Dataset: docs (GitHub, Aldair14-lt/Sistema-POS-Mi-Trampita). Classes: caja 07, commercial 08, public 09, receipts 11.

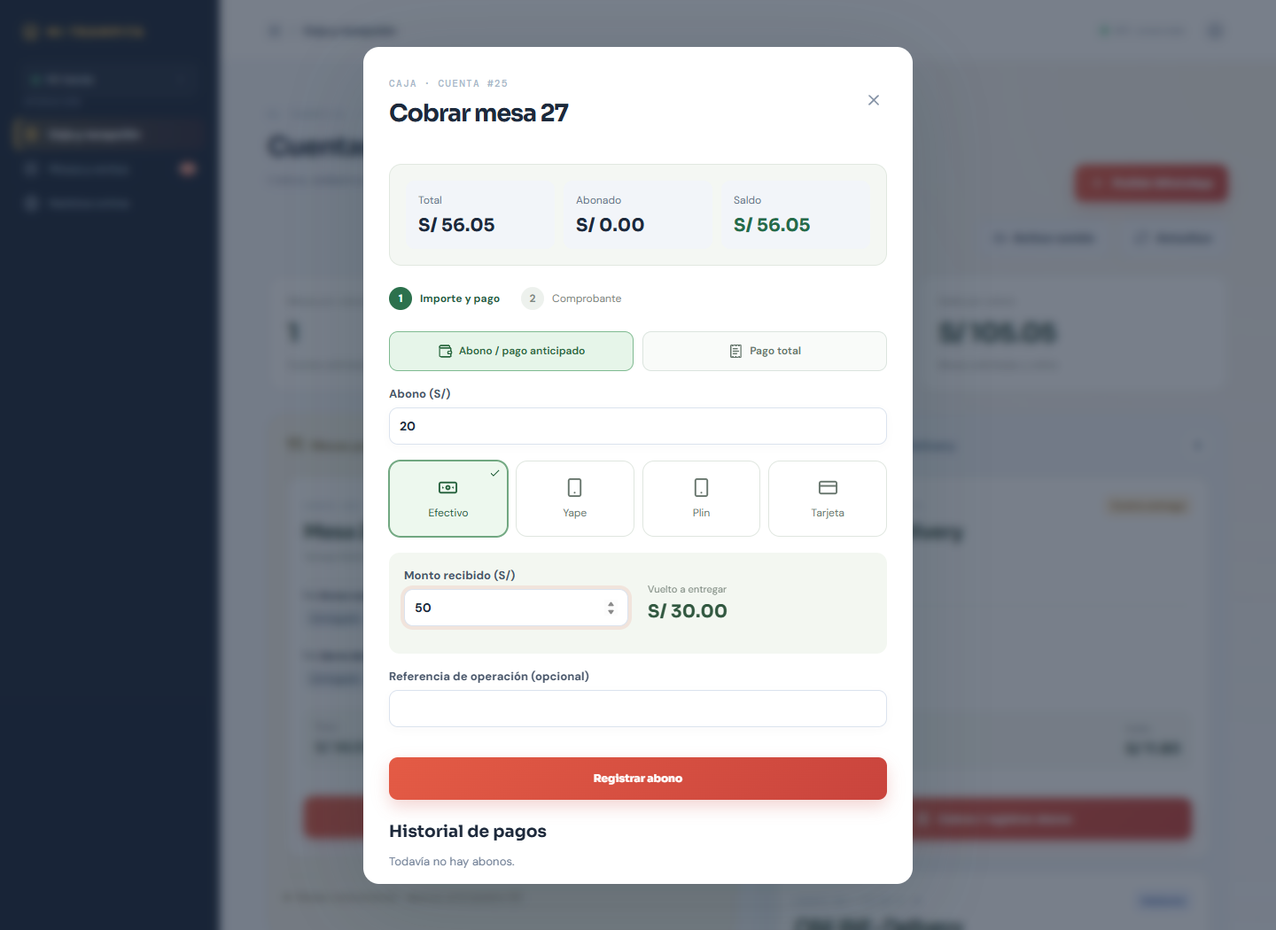
Label: caja 07

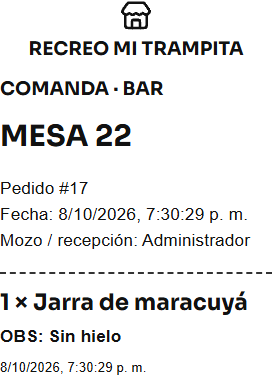
Label: commercial 08

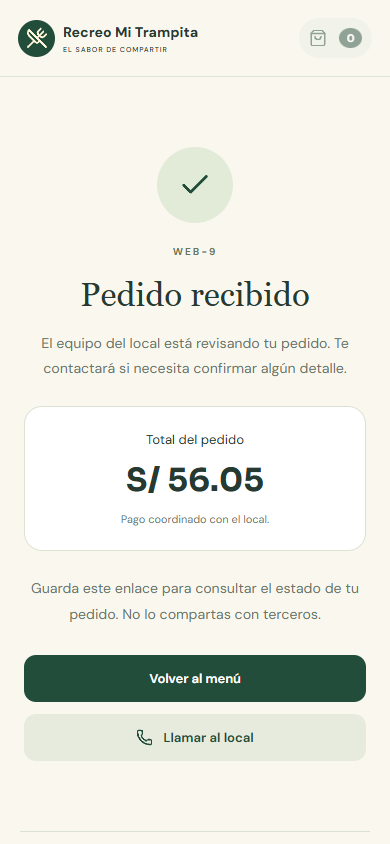
Label: public 09

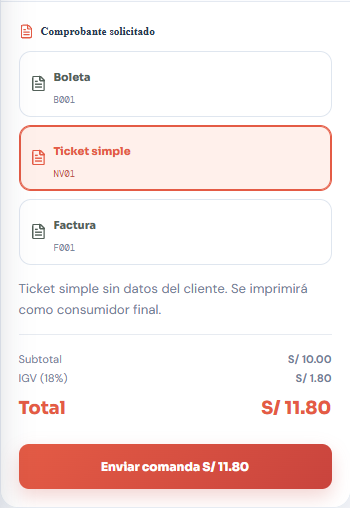
Label: receipts 11

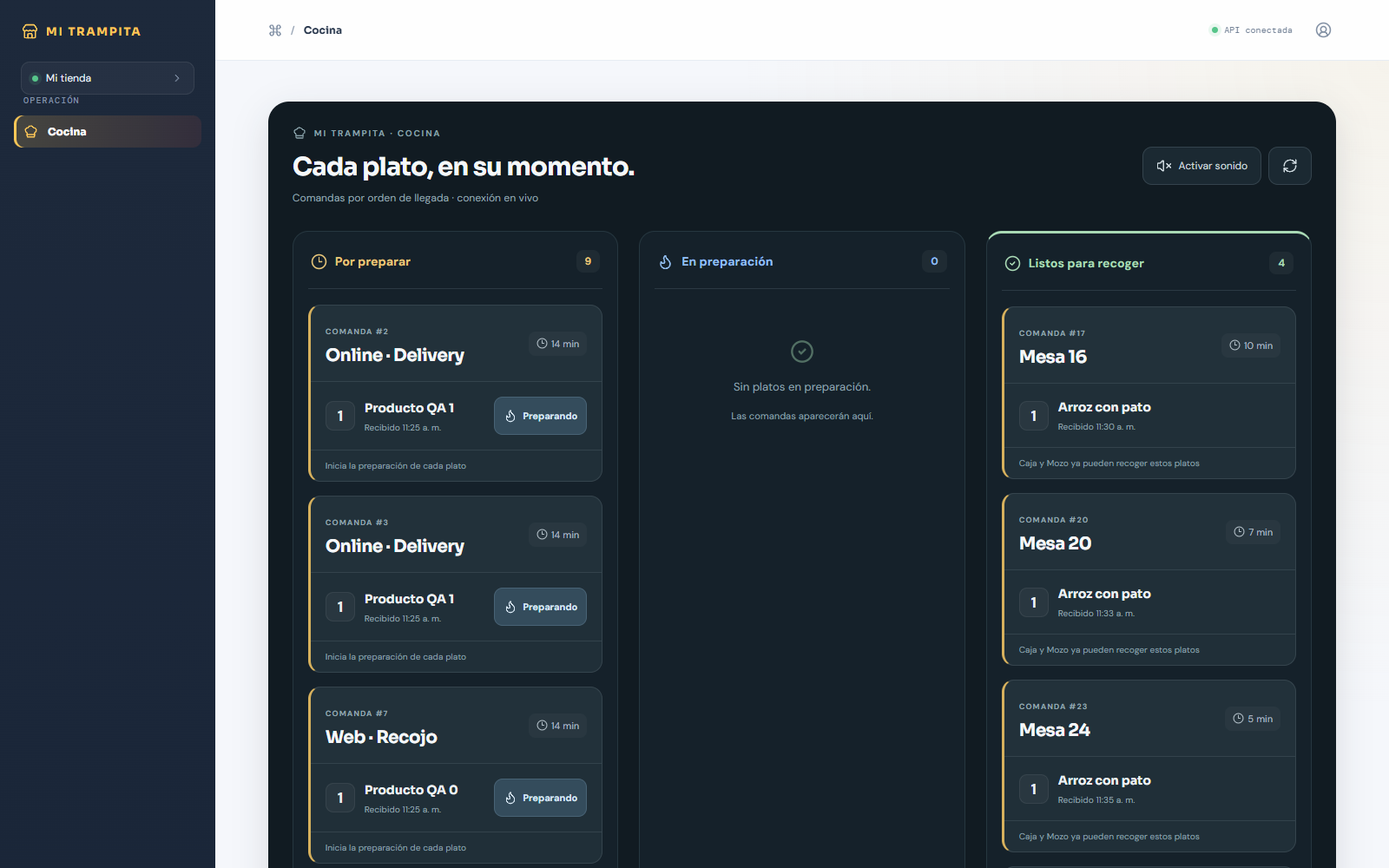
Label: caja 07

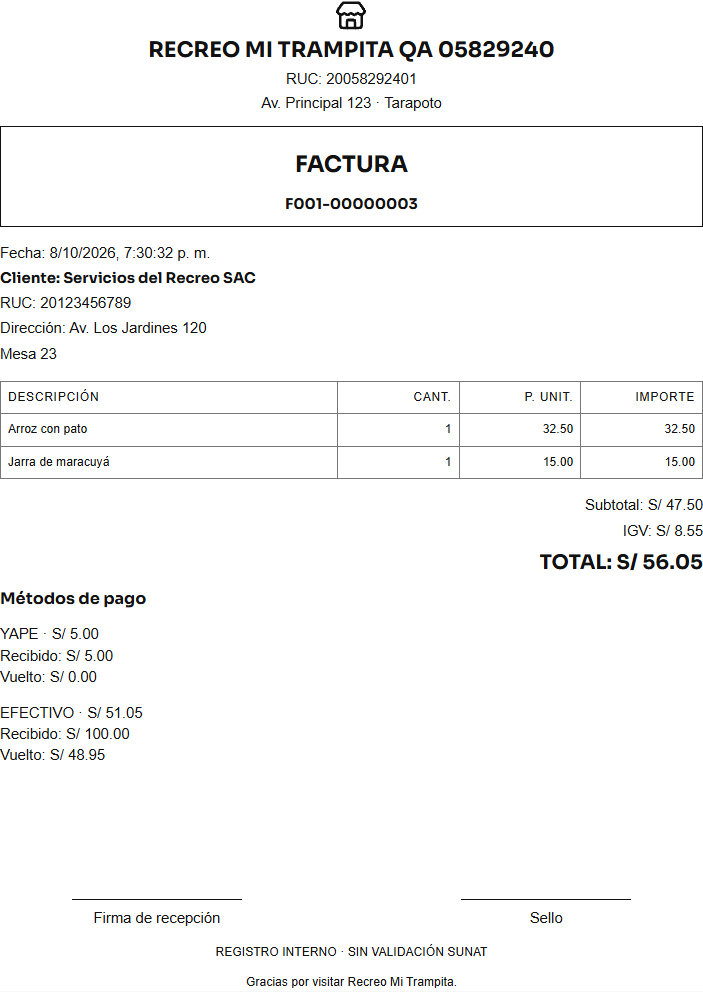
Label: commercial 08
